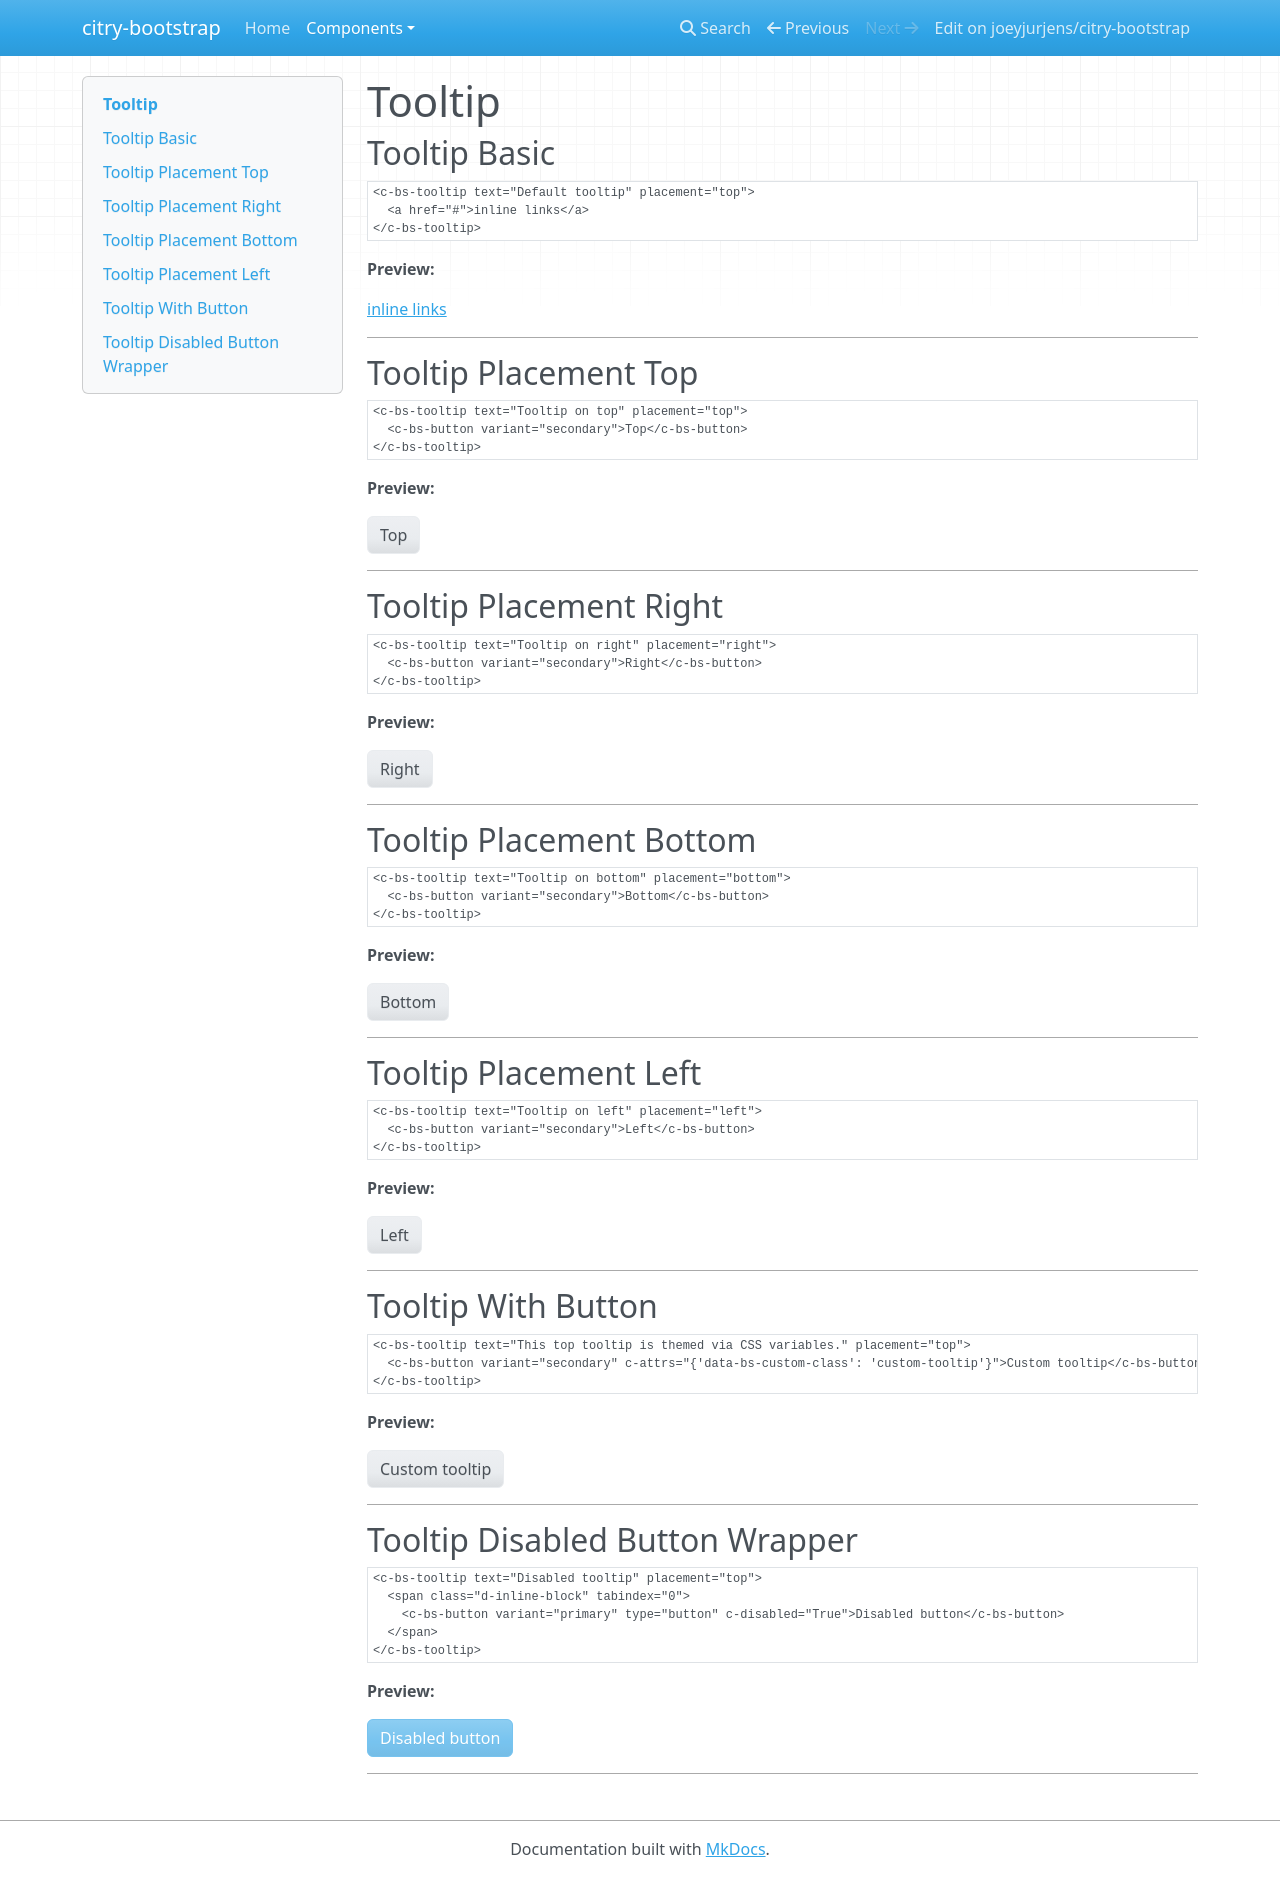

repository: joeyjurjens/citry-bootstrap · page: components/tooltip/index.html · generator: mkdocs

# Tooltip

## Tooltip Basic

```citry-html
<c-bs-tooltip text="Default tooltip" placement="top">
  <a href="#">inline links</a>
</c-bs-tooltip>
```

**Preview:**

--8<-- "snippets/tooltip_example_1.html"

---

## Tooltip Placement Top

```citry-html
<c-bs-tooltip text="Tooltip on top" placement="top">
  <c-bs-button variant="secondary">Top</c-bs-button>
</c-bs-tooltip>
```

**Preview:**

--8<-- "snippets/tooltip_example_2.html"

---

## Tooltip Placement Right

```citry-html
<c-bs-tooltip text="Tooltip on right" placement="right">
  <c-bs-button variant="secondary">Right</c-bs-button>
</c-bs-tooltip>
```

**Preview:**

--8<-- "snippets/tooltip_example_3.html"

---

## Tooltip Placement Bottom

```citry-html
<c-bs-tooltip text="Tooltip on bottom" placement="bottom">
  <c-bs-button variant="secondary">Bottom</c-bs-button>
</c-bs-tooltip>
```

**Preview:**

--8<-- "snippets/tooltip_example_4.html"

---

## Tooltip Placement Left

```citry-html
<c-bs-tooltip text="Tooltip on left" placement="left">
  <c-bs-button variant="secondary">Left</c-bs-button>
</c-bs-tooltip>
```

**Preview:**

--8<-- "snippets/tooltip_example_5.html"

---

## Tooltip With Button

```citry-html
<c-bs-tooltip text="This top tooltip is themed via CSS variables." placement="top">
  <c-bs-button variant="secondary" c-attrs="{'data-bs-custom-class': 'custom-tooltip'}">Custom tooltip</c-bs-button>
</c-bs-tooltip>
```

**Preview:**

--8<-- "snippets/tooltip_example_6.html"

---

## Tooltip Disabled Button Wrapper

```citry-html
<c-bs-tooltip text="Disabled tooltip" placement="top">
  <span class="d-inline-block" tabindex="0">
    <c-bs-button variant="primary" type="button" c-disabled="True">Disabled button</c-bs-button>
  </span>
</c-bs-tooltip>
```

**Preview:**

--8<-- "snippets/tooltip_example_7.html"

---
